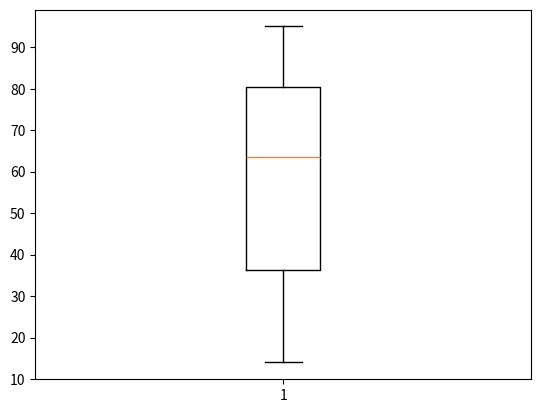

The matplotlib source for this figure:
#passing lists of lists
#import matplotlib.pyplot as plt
#l1=[43,76,34,63,56,82,87,55,64,87,95,23,14,65,67,25,23,85]
#l2=[34,45,34,23,43,76,26,18,24,74,26,18,24,74,23,56,23,23,34,56,32,23]
#data=[l1,l2]
#plt.boxplot(data)
#plt.show()

#frequency distribution of marks

#import matplotlib.pyplot as plt
#v1=[72,76,24,40,57,62,75,78,31,32]
#v2=[62,5,91,25,36,32,96,95,30,90]
#v3=[23,89,12,78,72,89,25,69,68,86]
#v4=[99,73,70,16,81,61,88,98,10,87]
#box_plot_data=[v1,v2,v3,v4]
#box=plt.boxplot(box_plot_data,vert=1,patch_artist=True,labels=['course1','course2','course3','course4'])
#colors=['cyan','lightblue','lightgreen','tan']
#for patch,color in zip(box['boxes'],colors):
#    patch.set_facecolor(color)
#plt.show()

import matplotlib.pyplot as plt
l1=[43,76,34,63,56,82,87,55,64,87,95,23,14,65,67,25,23,85]
data=[l1]
plt.boxplot(data)
plt.show()